4-way image classification set "split_data5" from GitHub (sarath1102/Automatic-Classification-of-Nutritional-Deficiencies-in-Coffee-Leaves-Images-Using-Transfer-Learning); label vocabulary: boron deficiency, calcium deficiency, iron deficiency, potasium K.

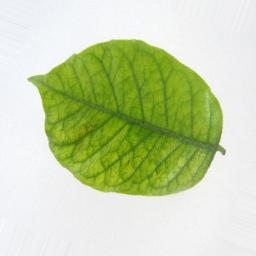
Label: iron deficiency

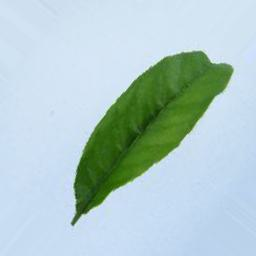
Label: boron deficiency

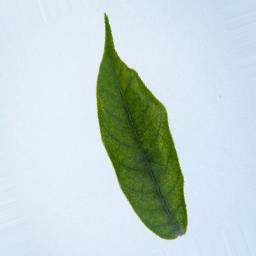
Label: iron deficiency

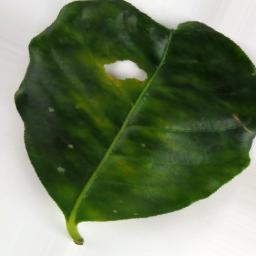
Label: boron deficiency

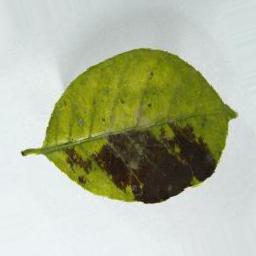
Label: potasium K

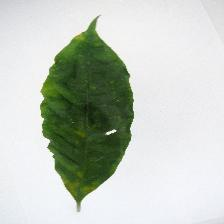
Label: calcium deficiency
